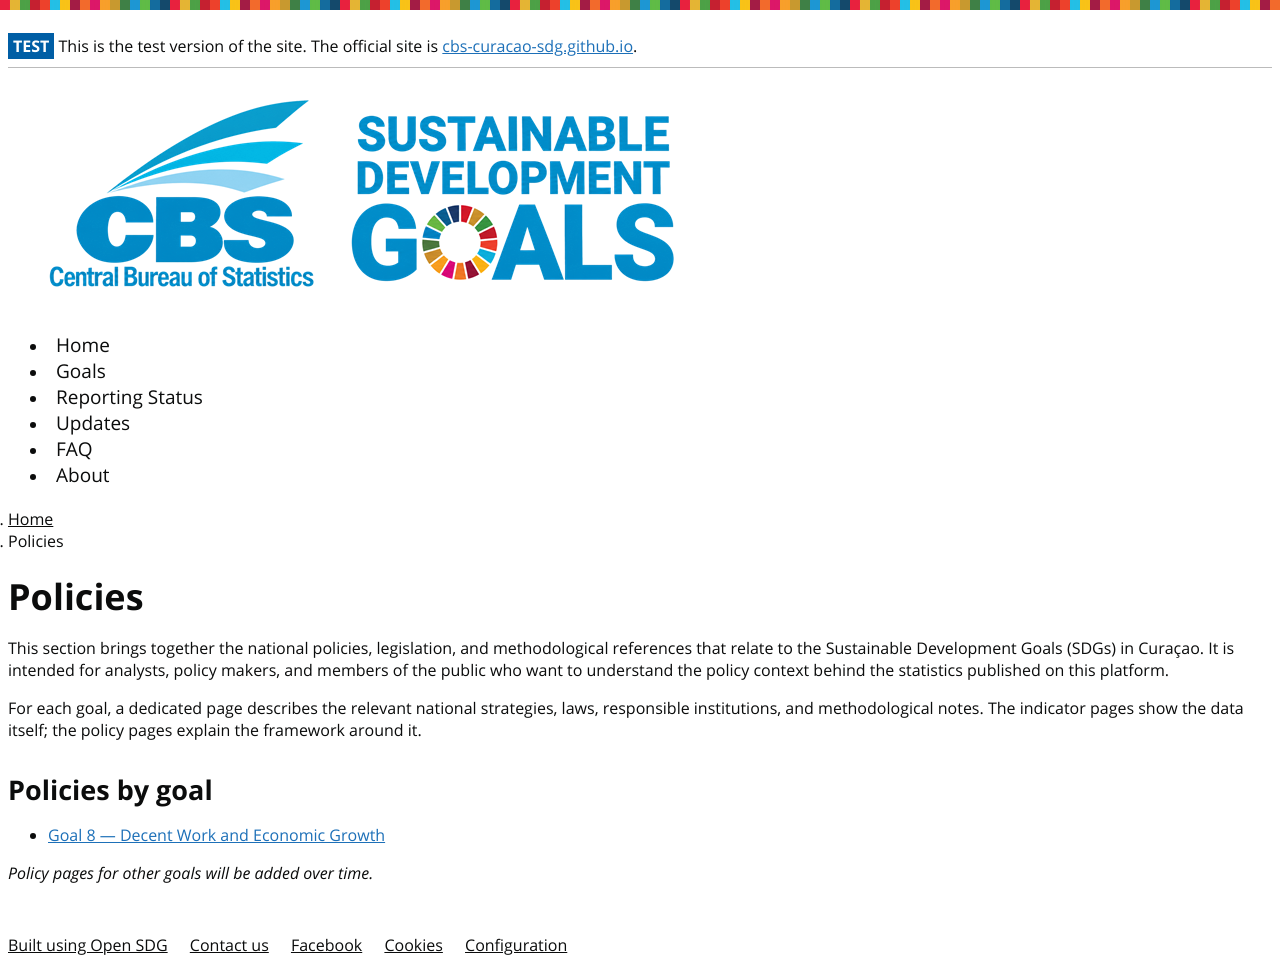

repository: cbs-curacao/sdg-site · page: policies/index.html · generator: jekyll

---
title: Policies
language: en
permalink: /policies/
layout: page
---

<!-- Placeholder text: replace with the final introduction to the policies section. -->

This section brings together the national policies, legislation, and methodological references that relate to the Sustainable Development Goals (SDGs) in Curaçao. It is intended for analysts, policy makers, and members of the public who want to understand the policy context behind the statistics published on this platform.

For each goal, a dedicated page describes the relevant national strategies, laws, responsible institutions, and methodological notes. The indicator pages show the data itself; the policy pages explain the framework around it.

## Policies by goal

- [Goal 8 — Decent Work and Economic Growth]({{ '/policies/goal-8/' | relative_url }})

*Policy pages for other goals will be added over time.*
